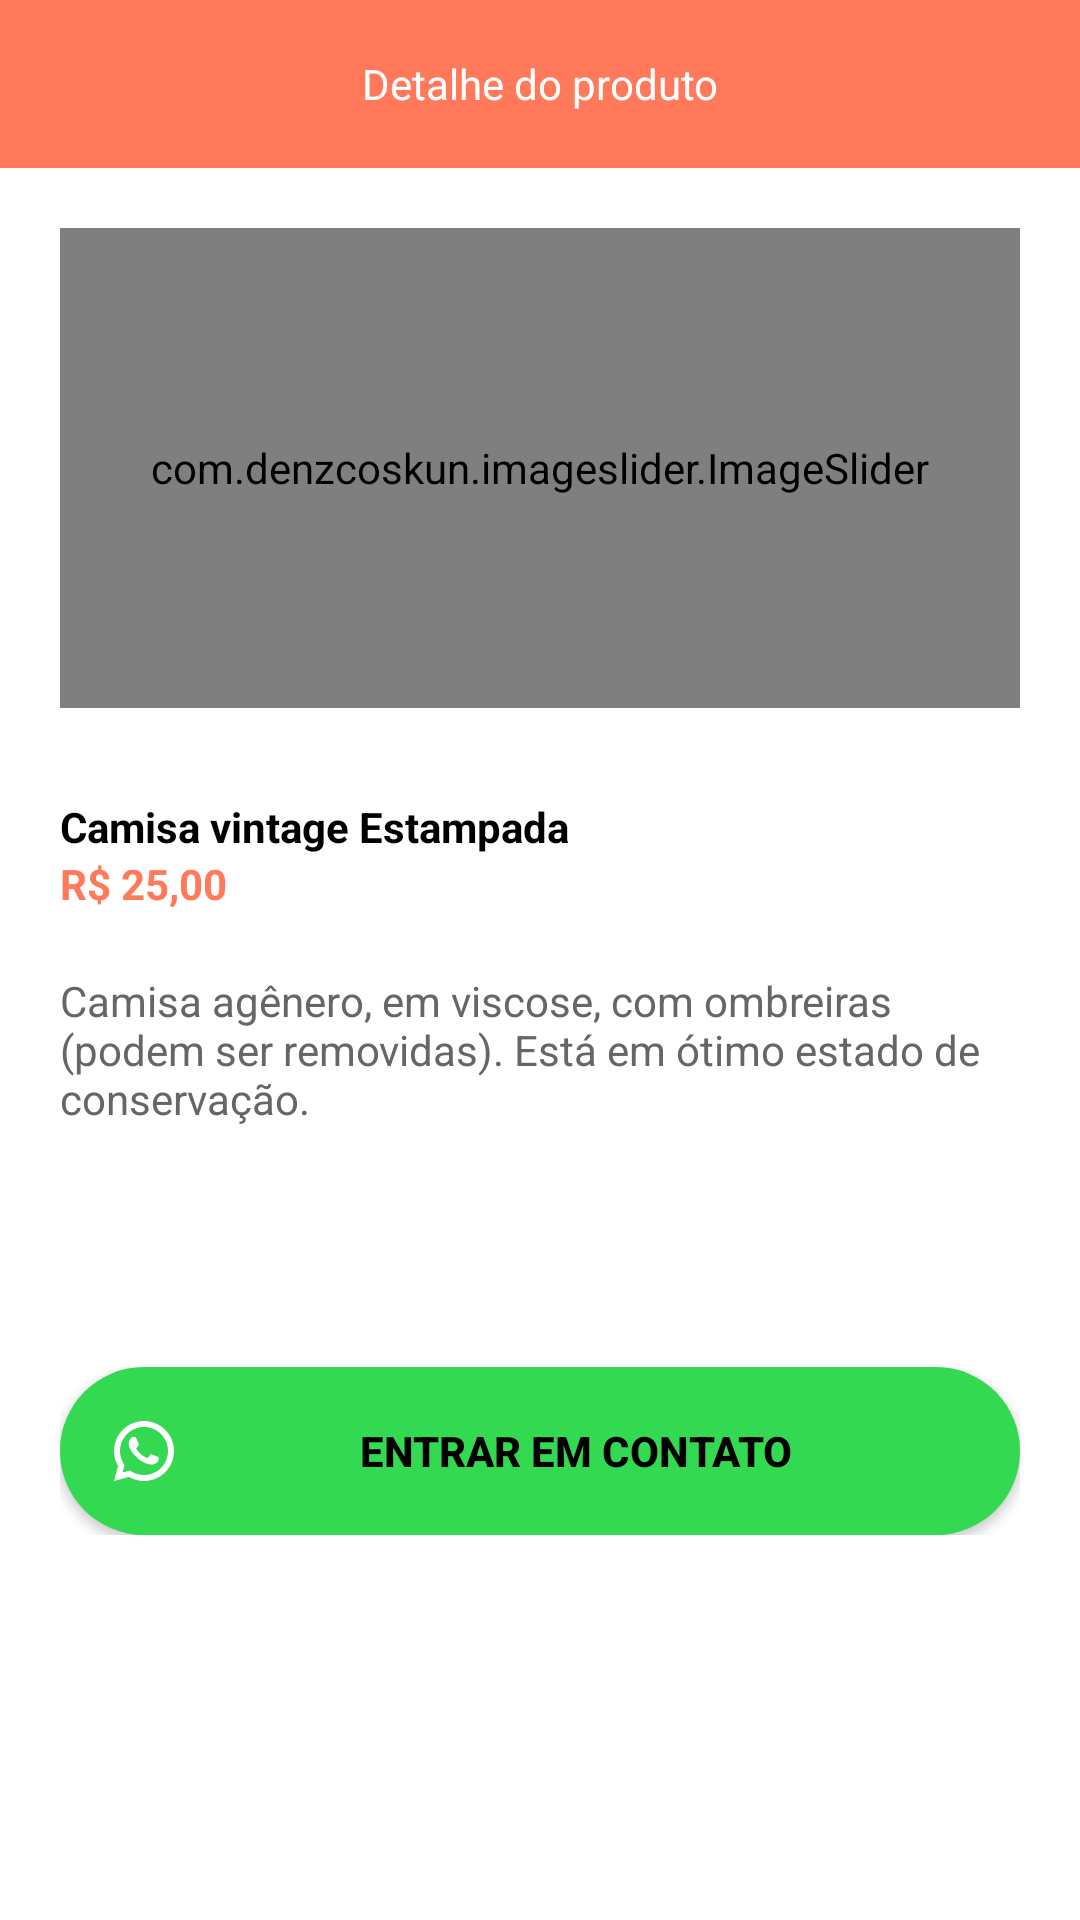

Layout XML and referenced resources for this Android screen:
<!-- AndroidManifest.xml: application theme Theme.Brecho -->
<!-- res/layout/fragment_detail.xml -->
<?xml version="1.0" encoding="utf-8"?>
<ScrollView xmlns:android="http://schemas.android.com/apk/res/android"
    xmlns:app="http://schemas.android.com/apk/res-auto"
    xmlns:tools="http://schemas.android.com/tools"
    android:layout_width="match_parent"
    android:layout_height="match_parent"
    android:orientation="vertical"
    tools:context=".fragment.catalog.DetailFragment">

    <androidx.constraintlayout.widget.ConstraintLayout
        android:layout_width="match_parent"
        android:layout_height="wrap_content">

        <com.google.android.material.appbar.AppBarLayout
            android:id="@+id/appBarLayout"
            android:layout_width="match_parent"
            android:layout_height="wrap_content"
            app:layout_constraintEnd_toEndOf="parent"
            app:layout_constraintStart_toStartOf="parent"
            app:layout_constraintTop_toTopOf="parent">

            <androidx.appcompat.widget.Toolbar
                android:id="@+id/toolbar"
                android:layout_width="match_parent"
                android:layout_height="wrap_content">

                <TextView
                    android:id="@+id/titleToolbarDetail"
                    android:layout_width="wrap_content"
                    android:layout_height="wrap_content"
                    android:layout_gravity="center_horizontal"
                    android:text="Detalhe do produto"
                    android:textColor="#fff" />

            </androidx.appcompat.widget.Toolbar>
        </com.google.android.material.appbar.AppBarLayout>

        <LinearLayout
            android:id="@+id/linearLayout"
            android:layout_width="match_parent"
            android:layout_height="wrap_content"
            android:orientation="vertical"
            android:padding="20dp"
            app:layout_constraintBottom_toBottomOf="parent"
            app:layout_constraintEnd_toEndOf="parent"
            app:layout_constraintStart_toStartOf="parent"
            app:layout_constraintTop_toBottomOf="@+id/appBarLayout">

            <com.denzcoskun.imageslider.ImageSlider
                android:id="@+id/image_slider"
                android:layout_width="match_parent"
                android:layout_height="160dp"
                app:iss_auto_cycle="true"
                app:iss_delay="10000"
                app:iss_period="10000"
                app:iss_text_align="CENTER" />

            <TextView
                android:id="@+id/nameDetail"
                android:layout_width="wrap_content"
                android:layout_height="wrap_content"
                android:layout_marginTop="30dp"
                android:ellipsize="end"
                android:maxLines="2"
                android:text="Camisa vintage Estampada"
                android:textColor="#000"
                android:textStyle="bold" />

            <TextView
                android:id="@+id/priceDetail"
                android:layout_width="wrap_content"
                android:layout_height="wrap_content"
                android:text="R$ 25,00"
                android:textColor="#FF795A"
                android:textStyle="bold" />

            <TextView
                android:id="@+id/descriptionDetail"
                android:layout_width="wrap_content"
                android:layout_height="wrap_content"
                android:layout_marginTop="20dp"
                android:text="Camisa agênero, em viscose, com ombreiras (podem ser removidas). Está em ótimo estado de conservação."
                android:textColor="#666666" />

            <androidx.constraintlayout.widget.ConstraintLayout
                android:layout_width="match_parent"
                android:layout_height="match_parent"
                android:layout_marginTop="80dp"
                android:layout_marginBottom="40dp">

                <androidx.appcompat.widget.AppCompatButton
                    android:id="@+id/buttonWhatsApp"
                    android:layout_width="match_parent"
                    android:layout_height="wrap_content"
                    android:backgroundTint="#32D951"
                    android:background="@drawable/bg_btn_login"
                    android:drawableLeft="@drawable/ic_whatsapp_line"
                   android:padding="16dp"
                    android:text="ENTRAR EM CONTATO"
                    android:textColor="#000"
                    android:textStyle="bold"
                    app:layout_constraintBottom_toBottomOf="parent"
                    app:layout_constraintEnd_toEndOf="parent"
                    app:layout_constraintStart_toStartOf="parent" />


            </androidx.constraintlayout.widget.ConstraintLayout>
        </LinearLayout>
    </androidx.constraintlayout.widget.ConstraintLayout>
</ScrollView>
<!-- resources referenced by this layout -->
<resources>
  <!-- drawable bg_btn_login (drawable) -->
  <?xml version="1.0" encoding="utf-8"?>
  <shape xmlns:android="http://schemas.android.com/apk/res/android" android:shape="rectangle">
  
      <solid android:color="#FF795A" />
      <corners android:radius="30dp" />
  </shape>
  <!-- drawable ic_whatsapp_line: vector/xml drawable (drawable, 2280 chars, omitted) -->
  <style name="Theme.Brecho" parent="Theme.MaterialComponents.Light.NoActionBar">
          <item name="colorPrimary">#FF795A</item>
          <item name="android:forceDarkAllowed" tools:targetApi="q">false</item>
          <item name="android:statusBarColor">@android:color/transparent</item>
          <item name="android:windowLightStatusBar">true</item>
      </style>
</resources>
